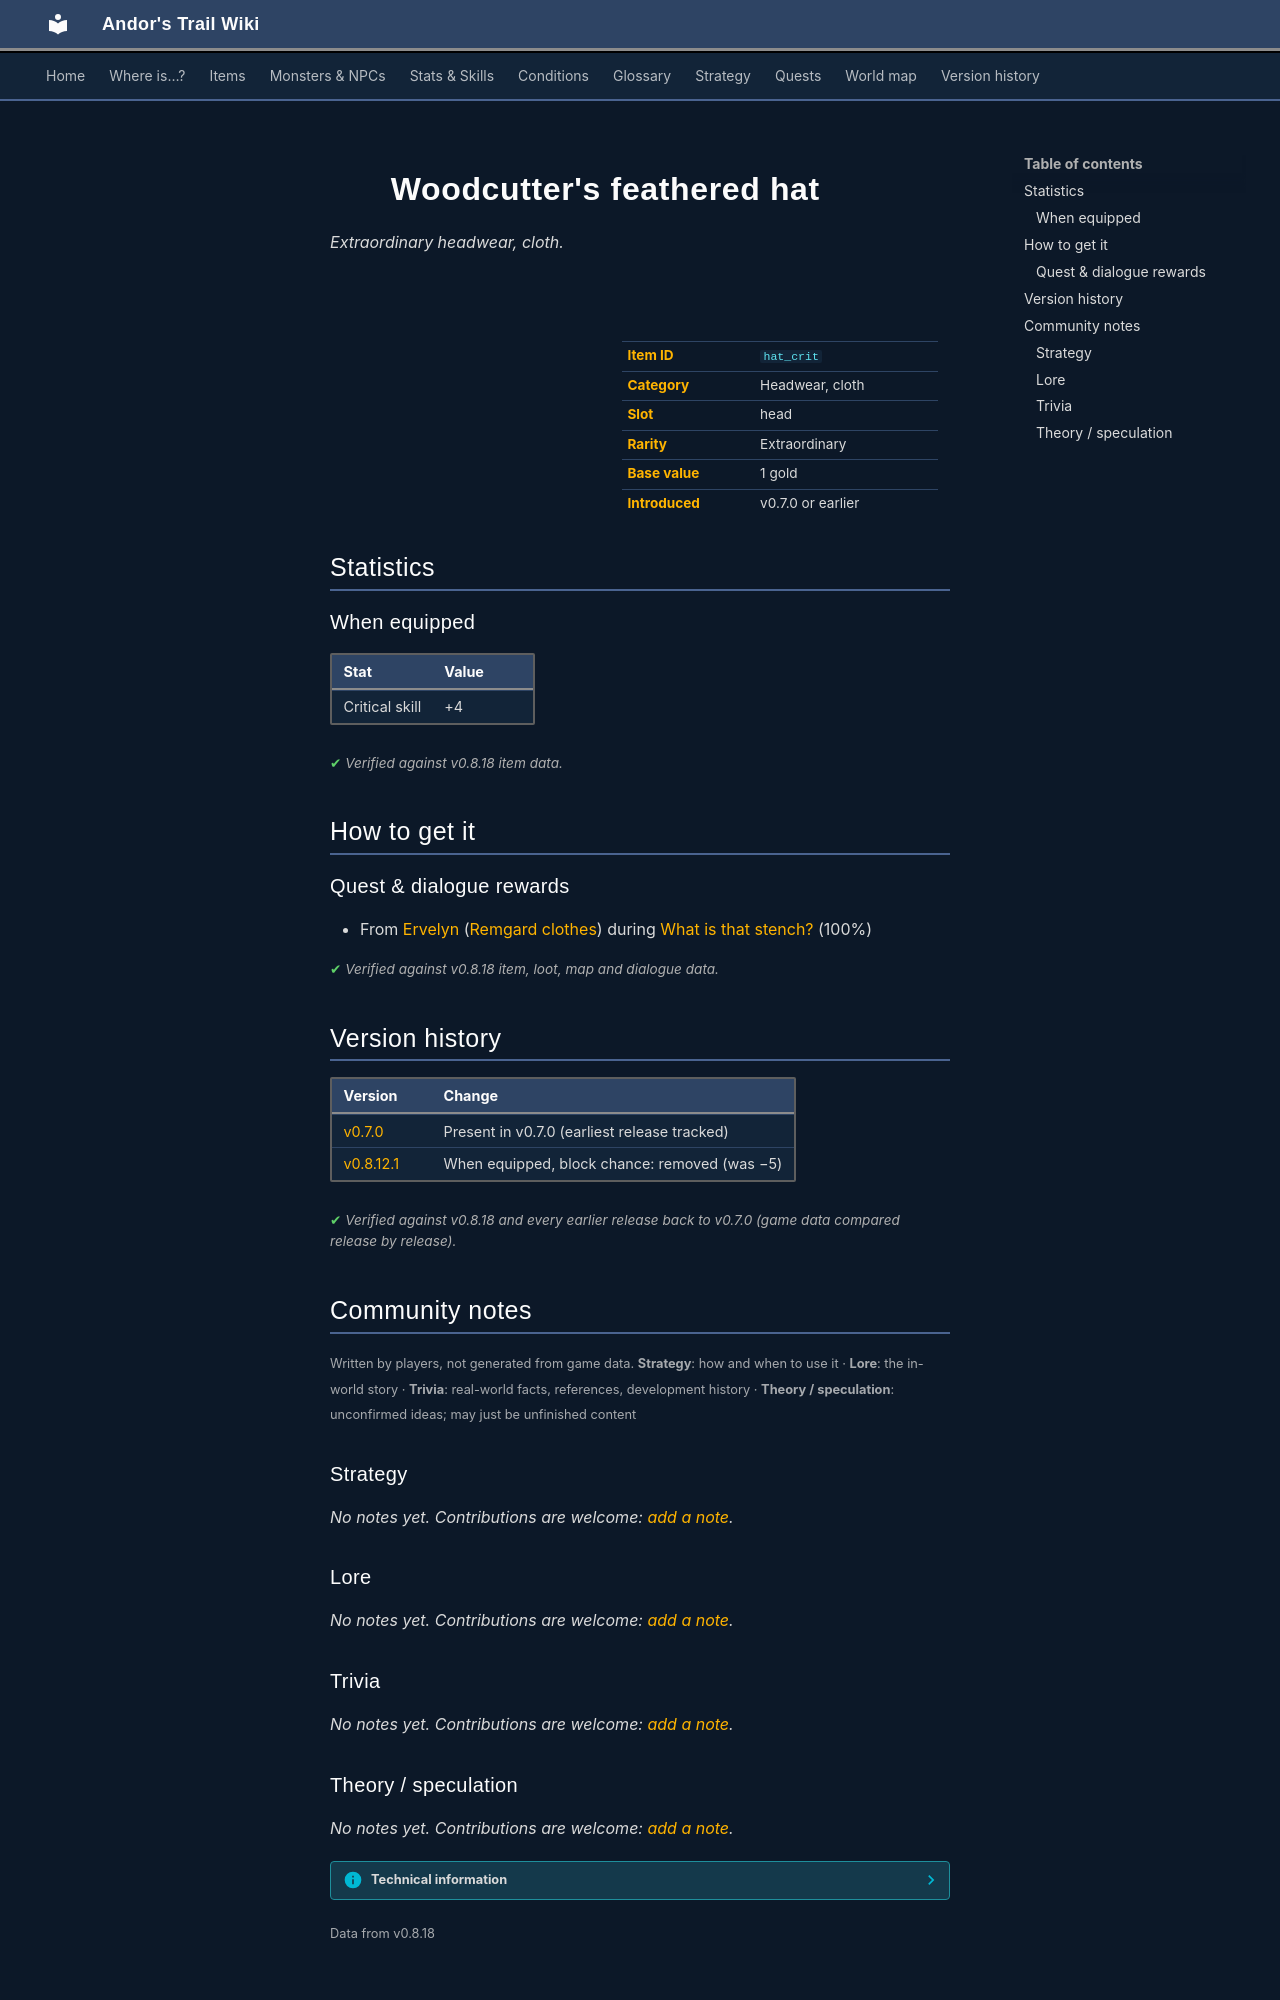

repository: asdfghjkl628/Andor-s-Trail-Wikiiii · page: items/hat_crit/index.html · generator: mkdocs

---
description: "Woodcutter's feathered hat is a extraordinary headwear, cloth in Andor's Trail (Critical skill +4). How to get it: quests and dialogue."
---

# ![](../assets/icons/items/items_armours_3_0.png){ .sprite } Woodcutter's feathered hat

*Extraordinary headwear, cloth.*

<div class="infobox" markdown>

<p class="ib-img"><img class="sprite" src="../../assets/icons/items/items_armours_3_0.png" alt=""></p>

| | |
|---|---|
| **Item ID** | `hat_crit` |
| **Category** | Headwear, cloth |
| **Slot** | head |
| **Rarity** | Extraordinary |
| **Base value** | 1 gold |
| **Introduced** | v0.7.0 or earlier |

</div>

## Statistics

### When equipped

| Stat | Value |
|---|---|
| Critical skill | +4 |

<p class="verified">Verified against v0.8.18 item data.</p>

## How to get it

### Quest & dialogue rewards

- From [Ervelyn](../monsters/ervelyn.md) ([Remgard clothes](../maps/remgard_clothes.md)) during [What is that stench?](../quests/remgard2.md#stage-46) (100%)


<p class="verified">Verified against v0.8.18 item, loot, map and dialogue data.</p>


## Version history

| Version | Change |
|---|---|
| [v0.7.0](../versions/0.7.0.md) | Present in v0.7.0 (earliest release tracked) |
| [v0.8.12.1](../versions/0.8.12.1.md) | When equipped, block chance: removed (was −5) |

<p class="verified">Verified against v0.8.18 and every earlier release back to v0.7.0 (game data compared release by release).</p>


## Community notes

<small>Written by players, not generated from game data. **Strategy**: how and when to use it · **Lore**: the in-world story · **Trivia**: real-world facts, references, development history · **Theory / speculation**: unconfirmed ideas; may just be unfinished content</small>

### Strategy

*No notes yet. Contributions are welcome: [add a note](https://github.com/asdfghjkl628/Andor-s-Trail-Wikiiii/new/main/notes/items?filename=hat_crit.md&value=%23%23%20Strategy%0A%0A%3C%21--%20how%20and%20when%20to%20use%20it%20--%3E%0A%0A%23%23%20Lore%0A%0A%3C%21--%20the%20in-world%20story%20--%3E%0A%0A%23%23%20Trivia%0A%0A%3C%21--%20real-world%20facts%2C%20references%2C%20development%20history%20--%3E%0A%0A%23%23%20Theory%20/%20speculation%0A%0A%3C%21--%20unconfirmed%20ideas%3B%20may%20just%20be%20unfinished%20content%20--%3E%0A).*

### Lore

*No notes yet. Contributions are welcome: [add a note](https://github.com/asdfghjkl628/Andor-s-Trail-Wikiiii/new/main/notes/items?filename=hat_crit.md&value=%23%23%20Strategy%0A%0A%3C%21--%20how%20and%20when%20to%20use%20it%20--%3E%0A%0A%23%23%20Lore%0A%0A%3C%21--%20the%20in-world%20story%20--%3E%0A%0A%23%23%20Trivia%0A%0A%3C%21--%20real-world%20facts%2C%20references%2C%20development%20history%20--%3E%0A%0A%23%23%20Theory%20/%20speculation%0A%0A%3C%21--%20unconfirmed%20ideas%3B%20may%20just%20be%20unfinished%20content%20--%3E%0A).*

### Trivia

*No notes yet. Contributions are welcome: [add a note](https://github.com/asdfghjkl628/Andor-s-Trail-Wikiiii/new/main/notes/items?filename=hat_crit.md&value=%23%23%20Strategy%0A%0A%3C%21--%20how%20and%20when%20to%20use%20it%20--%3E%0A%0A%23%23%20Lore%0A%0A%3C%21--%20the%20in-world%20story%20--%3E%0A%0A%23%23%20Trivia%0A%0A%3C%21--%20real-world%20facts%2C%20references%2C%20development%20history%20--%3E%0A%0A%23%23%20Theory%20/%20speculation%0A%0A%3C%21--%20unconfirmed%20ideas%3B%20may%20just%20be%20unfinished%20content%20--%3E%0A).*
